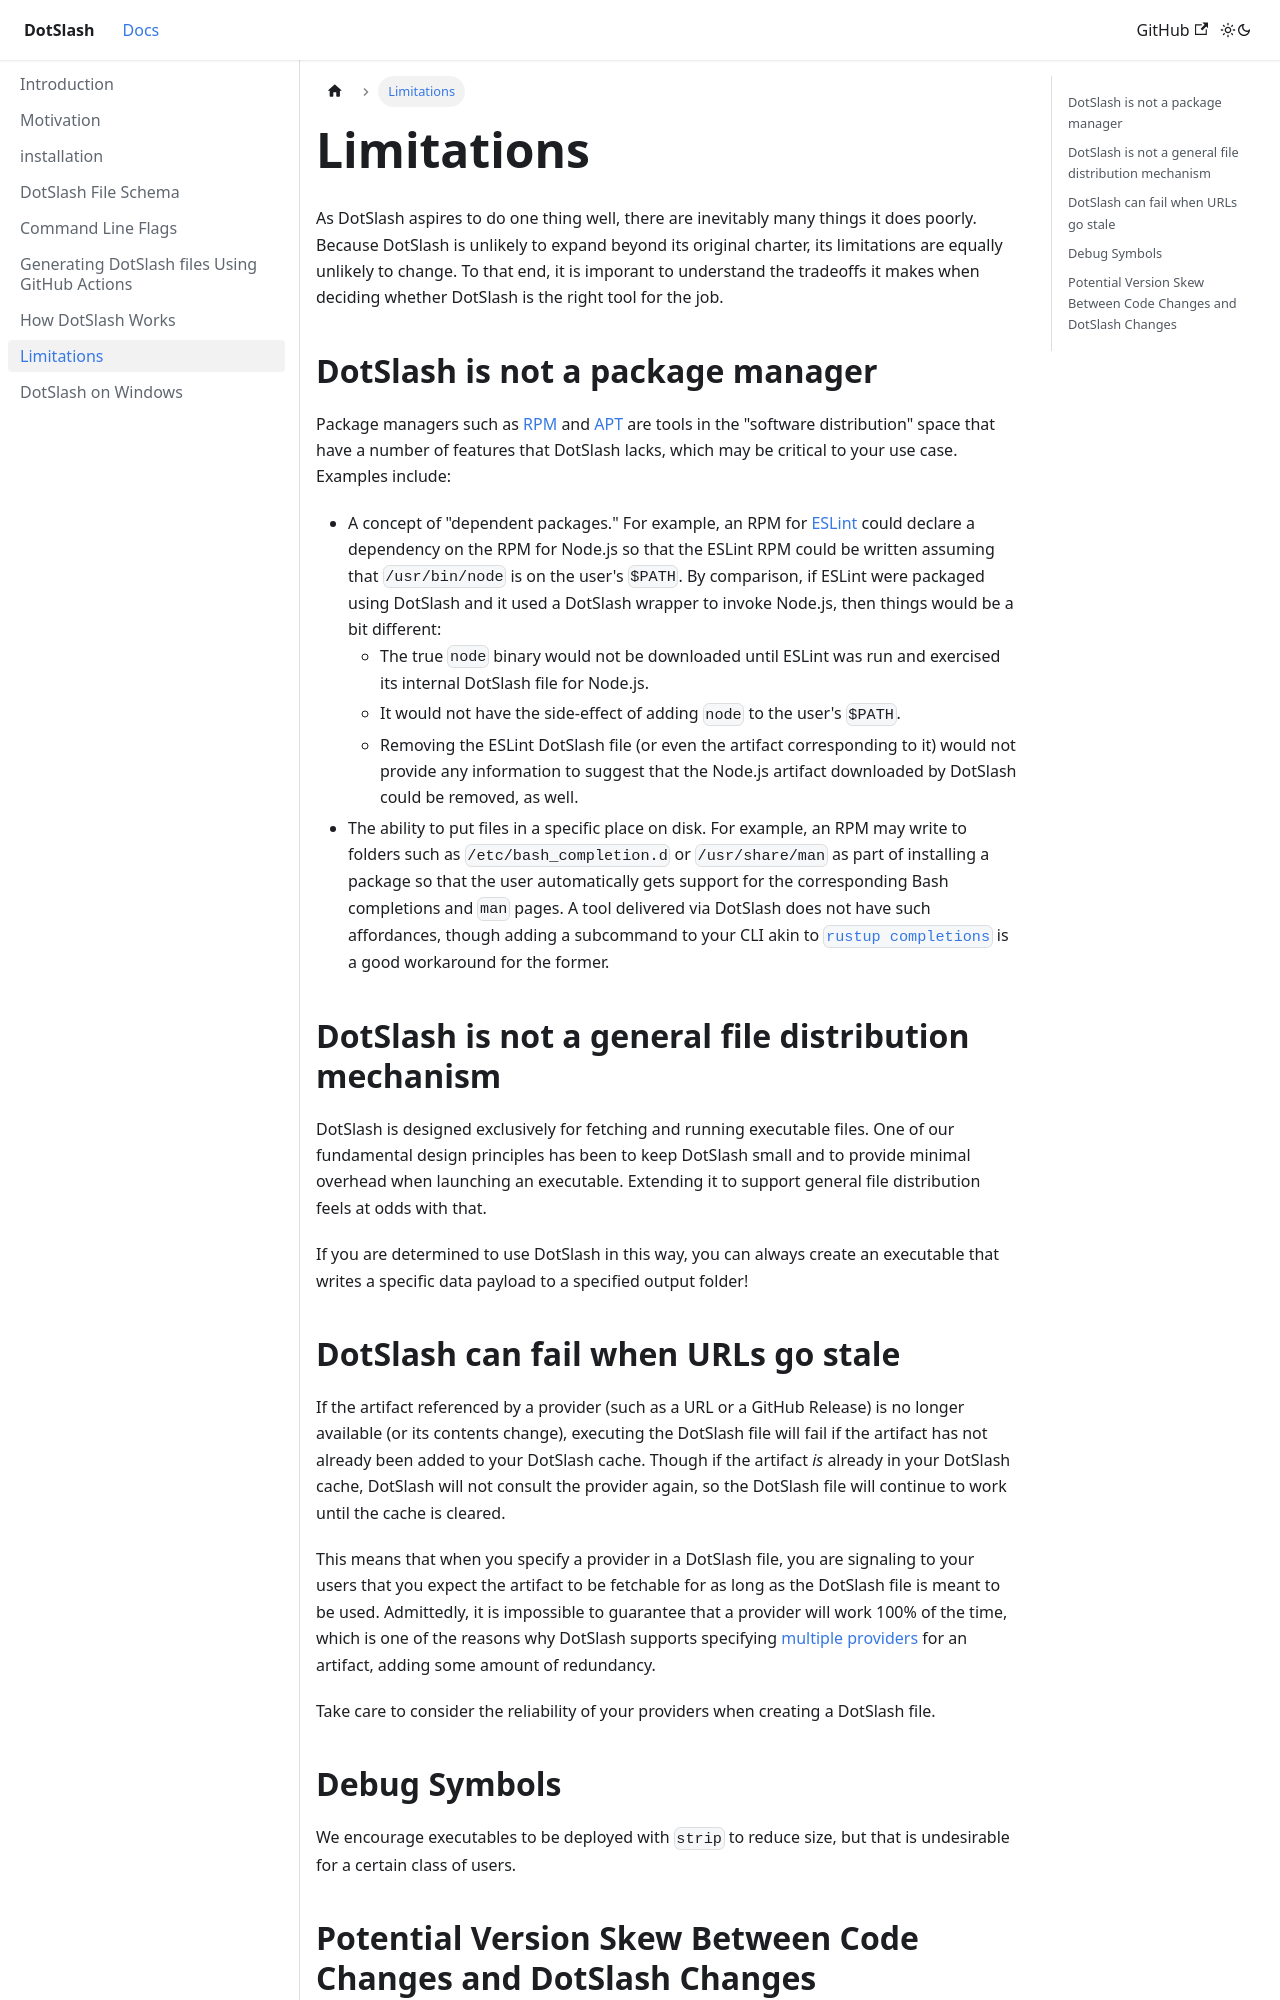

repository: facebook/dotslash · page: docs/limitations/index.html · generator: docusaurus

---
sidebar_position: 24
---

# Limitations

As DotSlash aspires to do one thing well, there are inevitably many things it
does poorly. Because DotSlash is unlikely to expand beyond its original charter,
its limitations are equally unlikely to change. To that end, it is imporant to
understand the tradeoffs it makes when deciding whether DotSlash is the right
tool for the job.

## DotSlash is not a package manager

Package managers such as [RPM](https://rpm-packaging-guide.github.io/) and
[APT](<https://en.wikipedia.org/wiki/APT_(software)>) are tools in the "software
distribution" space that have a number of features that DotSlash lacks, which
may be critical to your use case. Examples include:

- A concept of "dependent packages." For example, an RPM for
  [ESLint](https://eslint.org/) could declare a dependency on the RPM for
  Node.js so that the ESLint RPM could be written assuming that `/usr/bin/node`
  is on the user's `$PATH`. By comparison, if ESLint were packaged using
  DotSlash and it used a DotSlash wrapper to invoke Node.js, then things would
  be a bit different:
  - The true `node` binary would not be downloaded until ESLint was run and
    exercised its internal DotSlash file for Node.js.
  - It would not have the side-effect of adding `node` to the user's `$PATH`.
  - Removing the ESLint DotSlash file (or even the artifact corresponding to it)
    would not provide any information to suggest that the Node.js artifact
    downloaded by DotSlash could be removed, as well.
- The ability to put files in a specific place on disk. For example, an RPM may
  write to folders such as `/etc/bash_completion.d` or `/usr/share/man` as part
  of installing a package so that the user automatically gets support for the
  corresponding Bash completions and `man` pages. A tool delivered via DotSlash
  does not have such affordances, though adding a subcommand to your CLI akin to
  [`rustup completions`](https://rust-lang.github.io/rustup/installation/index.html#enable-tab-completion-for-bash-fish-zsh-or-powershell)
  is a good workaround for the former.

## DotSlash is not a general file distribution mechanism

DotSlash is designed exclusively for fetching and running executable files. One
of our fundamental design principles has been to keep DotSlash small and to
provide minimal overhead when launching an executable. Extending it to support
general file distribution feels at odds with that.

If you are determined to use DotSlash in this way, you can always create an
executable that writes a specific data payload to a specified output folder!

## DotSlash can fail when URLs go stale

If the artifact referenced by a provider (such as a URL or a GitHub Release) is
no longer available (or its contents change), executing the DotSlash file will
fail if the artifact has not already been added to your DotSlash cache. Though
if the artifact _is_ already in your DotSlash cache, DotSlash will not consult
the provider again, so the DotSlash file will continue to work until the cache
is cleared.

This means that when you specify a provider in a DotSlash file, you are
signaling to your users that you expect the artifact to be fetchable for as long
as the DotSlash file is meant to be used. Admittedly, it is impossible to
guarantee that a provider will work 100% of the time, which is one of the
reasons why DotSlash supports specifying
[multiple providers](../dotslash-file/#providers) for an artifact, adding some
amount of redundancy.

Take care to consider the reliability of your providers when creating a DotSlash
file.

## Debug Symbols

We encourage executables to be deployed with `strip` to reduce size, but that is
undesirable for a certain class of users.
